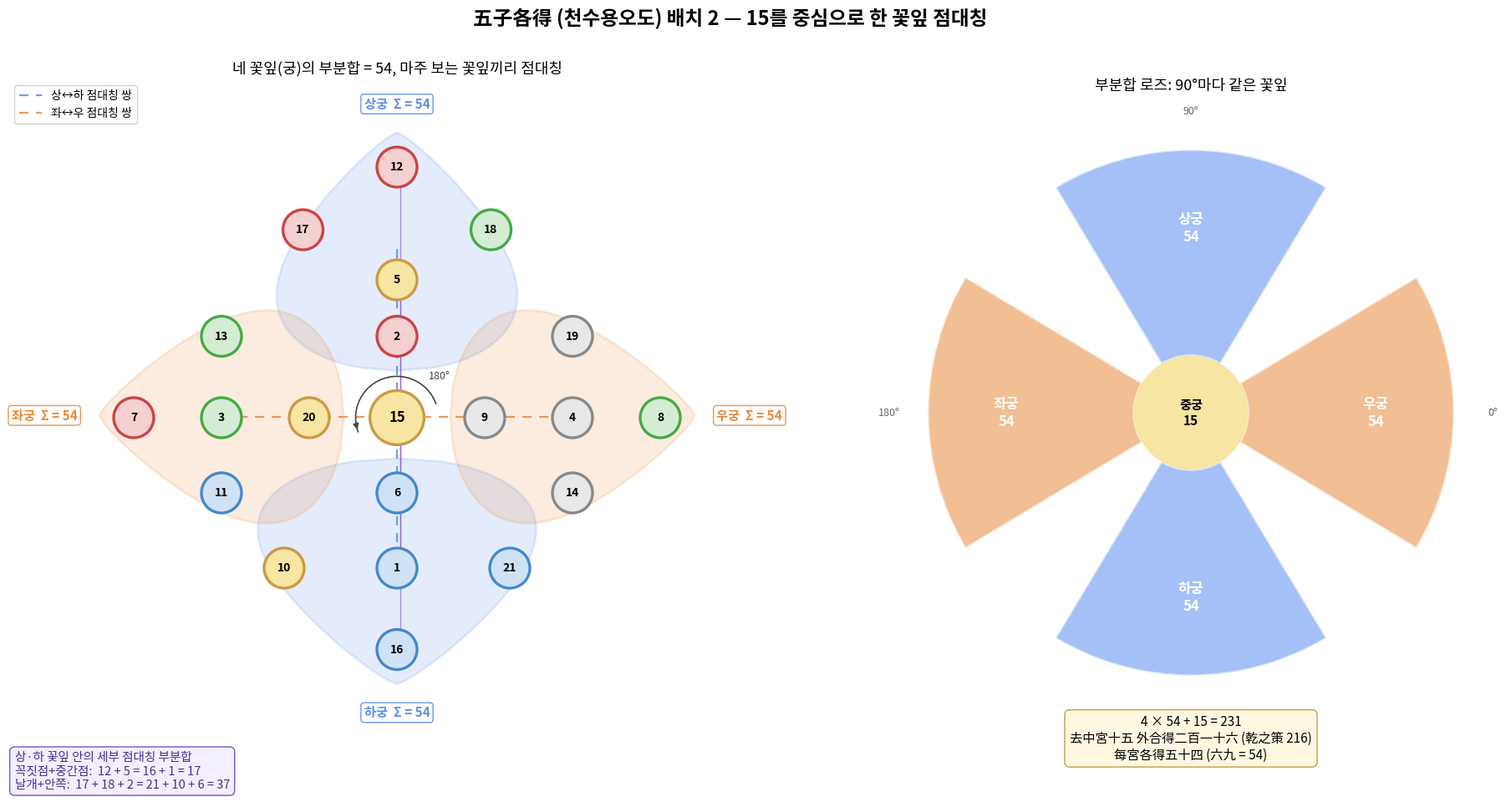
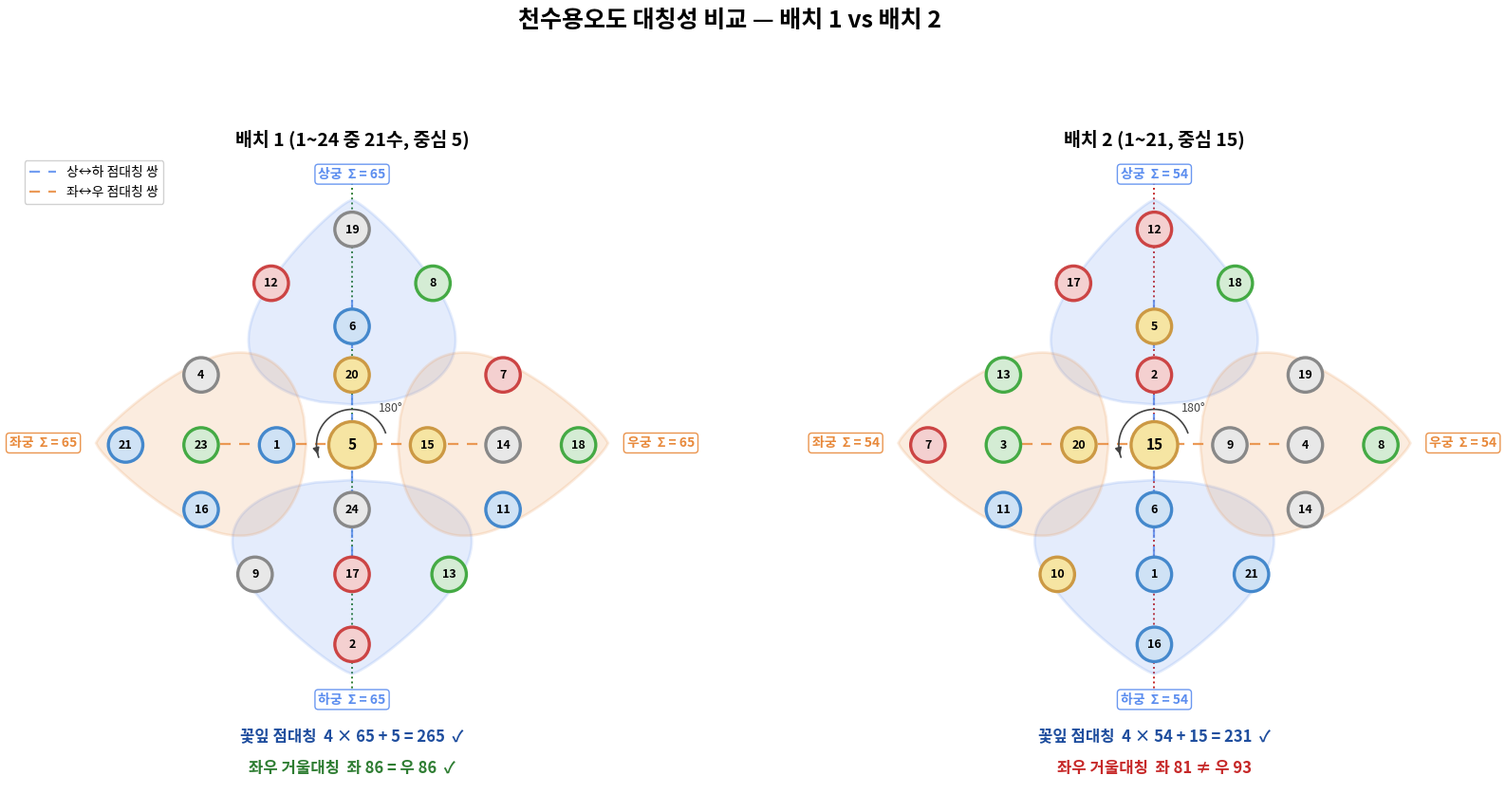

Python code for these plots, in order:
#!/usr/bin/env python3
# -*- coding: utf-8 -*-
"""
五子各得 (오자각득 / 천수용오도) — 꽃잎(십자 궁) 점대칭 시각화

두 배치 모두 중심 1칸과, 그 둘레의 상·좌·우·하 네 궁(꽃잎, 각 5수)으로 나뉜다.

- 배치 1 (1~24 중 21수): 중심 5, 네 꽃잎의 합이 모두 65  (4 × 65 + 5 = 265)
- 배치 2 (1~21):        중심 15, 네 꽃잎의 합이 모두 54 (4 × 54 + 15 = 231)
  원문 「去中宮十五 外合得二百一十六 應乾之策 每宮各得五十四 爲六九之數」

네 꽃잎의 부분합이 모두 같으므로, 중심을 기준으로 마주 보는 꽃잎(상↔하, 좌↔우)의
부분합이 점대칭(180° 회전)으로 일치하고, 나아가 90° 회전에도 부분합이 불변인 4엽 꽃
구조가 된다. 배치 2는 여기에 더해 상·하 꽃잎 안에서도
  꼭짓점+중간점: 12 + 5 = 16 + 1 = 17,  양 날개+안쪽: 17 + 18 + 2 = 21 + 10 + 6 = 37
의 세부 점대칭 부분합이 성립한다.

반면 좌우 거울대칭(좌 86 = 우 86)은 배치 1에만 있다(배치 2는 좌 81 ≠ 우 93).

생성 파일:
- 09_flower_point_symmetry_2.png : 배치 2의 꽃잎 점대칭 + 부분합 로즈
- 10_symmetry_comparison.png     : 배치 1(거울대칭) vs 배치 2(점대칭 꽃) 대칭성 비교
"""

import math

import matplotlib.font_manager as fm
import matplotlib.pyplot as plt
import numpy as np
from matplotlib.patches import Circle, Polygon

LANG = "ko"

fm._load_fontmanager(try_read_cache=False)
plt.rcParams["font.family"] = "sans-serif"
plt.rcParams["font.sans-serif"] = ["Noto Sans CJK KR", "Noto Sans CJK JP", "DejaVu Sans"]
plt.rcParams["axes.unicode_minus"] = False

# ============================================================
# 1. 데이터
# ============================================================

# 기하 슬롯(두 배치 공통): 중심 C와 네 꽃잎. 꽃잎 슬롯 순서는
# [꼭짓점, 날개1, 날개2, 중간점, 안쪽점] 이며, 상↔하·좌↔우의 같은 순서 슬롯이
# 중심에 대해 (근사) 점대칭 위치에 놓인다.
CENTER_XY = (0.0, 2.0)
SLOTS = {
    "up":    [(0.0, 6.0), (-1.5, 5.0), (1.5, 5.0), (0.0, 4.2), (0.0, 3.3)],
    "down":  [(0.0, -1.7), (1.8, -0.4), (-1.8, -0.4), (0.0, -0.4), (0.0, 0.8)],
    "left":  [(-4.2, 2.0), (-2.8, 3.3), (-2.8, 0.8), (-2.8, 2.0), (-1.4, 2.0)],
    "right": [(4.2, 2.0), (2.8, 0.8), (2.8, 3.3), (2.8, 2.0), (1.4, 2.0)],
}

LAYOUTS = {
    1: {
        "center": 5,
        "up": [19, 12, 8, 6, 20],
        "down": [2, 13, 9, 17, 24],
        "left": [21, 4, 16, 23, 1],
        "right": [18, 11, 7, 14, 15],
        "total": 265,
    },
    2: {
        "center": 15,
        "up": [12, 17, 18, 5, 2],
        "down": [16, 21, 10, 1, 6],
        "left": [7, 13, 11, 3, 20],
        "right": [8, 14, 19, 4, 9],
        "total": 231,
    },
}

TXT = {
    "ko": {
        "petal": {"up": "상궁", "down": "하궁", "left": "좌궁", "right": "우궁"},
        "center": "중궁",
        "fig09_title": "五子各得 (천수용오도) 배치 2 — 15를 중심으로 한 꽃잎 점대칭",
        "fig09_left": "네 꽃잎(궁)의 부분합 = 54, 마주 보는 꽃잎끼리 점대칭",
        "fig09_right": "부분합 로즈: 90°마다 같은 꽃잎",
        "sub": "상·하 꽃잎 안의 세부 점대칭 부분합\n"
               "꼭짓점+중간점:  12 + 5 = 16 + 1 = 17\n"
               "날개+안쪽:  17 + 18 + 2 = 21 + 10 + 6 = 37",
        "check2": "4 × 54 + 15 = 231\n去中宮十五 外合得二百一十六 (乾之策 216)\n每宮各得五十四 (六九 = 54)",
        "fig10_title": "천수용오도 대칭성 비교 — 배치 1 vs 배치 2",
        "l1": "배치 1 (1~24 중 21수, 중심 5)",
        "l2": "배치 2 (1~21, 중심 15)",
        "mirror_ok": "좌우 거울대칭  좌 {L} = 우 {R}  ✓",
        "mirror_ng": "좌우 거울대칭  좌 {L} ≠ 우 {R}",
        "flower": "꽃잎 점대칭  4 × {S} + {C} = {T}  ✓",
        "pair": "{a} ↔ {b}\n{s} = {s}",
        "legend_pair_ud": "상↔하 점대칭 쌍",
        "legend_pair_lr": "좌↔우 점대칭 쌍",
        "rose_c": "중궁\n{C}",
    },
    "en": {
        "petal": {"up": "Upper", "down": "Lower", "left": "Left", "right": "Right"},
        "center": "Center",
        "fig09_title": "Ojagakdeuk (Cheonsu-yong-odo) Layout 2 — petal point symmetry about 15",
        "fig09_left": "Each of the four petals (palaces) sums to 54; opposite petals are point-symmetric",
        "fig09_right": "Partial-sum rose: identical petal every 90°",
        "sub": "Finer point-symmetric partial sums inside the upper/lower petals\n"
               "tip + middle:  12 + 5 = 16 + 1 = 17\n"
               "wings + inner:  17 + 18 + 2 = 21 + 10 + 6 = 37",
        "check2": "4 × 54 + 15 = 231\n去中宮十五 外合得二百一十六 (Qian tally 216)\n每宮各得五十四 (six-nine = 54)",
        "fig10_title": "Cheonsu-yong-odo symmetry comparison — Layout 1 vs Layout 2",
        "l1": "Layout 1 (21 of 1–24, center 5)",
        "l2": "Layout 2 (1–21, center 15)",
        "mirror_ok": "Left-right mirror  L {L} = R {R}  ✓",
        "mirror_ng": "Left-right mirror  L {L} ≠ R {R}",
        "flower": "Petal point symmetry  4 × {S} + {C} = {T}  ✓",
        "pair": "{a} ↔ {b}\n{s} = {s}",
        "legend_pair_ud": "upper↔lower point pair",
        "legend_pair_lr": "left↔right point pair",
        "rose_c": "Center\n{C}",
    },
}[LANG]

RESIDUE_STYLE = {
    1: ("#CFE2F5", "#4488CC"),  # 수
    2: ("#F4D0D0", "#CC4444"),  # 화
    3: ("#D4ECD4", "#44AA44"),  # 목
    4: ("#E8E8E8", "#888888"),  # 금
    0: ("#F6E5A3", "#CC9944"),  # 토
}
PAIR_COLOR = {"up": "#5B8DEF", "down": "#5B8DEF", "left": "#E8893B", "right": "#E8893B"}
OPPOSITE = {"up": "down", "down": "up", "left": "right", "right": "left"}


def positions(n: int) -> dict[int, tuple[float, float]]:
    lay = LAYOUTS[n]
    pos = {lay["center"]: CENTER_XY}
    for k, slots in SLOTS.items():
        for v, xy in zip(lay[k], slots):
            pos[v] = xy
    return pos


def validate() -> None:
    for n, lay in LAYOUTS.items():
        vals = [lay["center"]] + [v for k in SLOTS for v in lay[k]]
        assert len(set(vals)) == 21 and sum(vals) == lay["total"], n
        sums = {k: sum(lay[k]) for k in SLOTS}
        assert len(set(sums.values())) == 1, (n, sums)
    l2 = LAYOUTS[2]
    assert l2["up"][0] + l2["up"][3] == l2["down"][0] + l2["down"][3] == 17
    assert sum(l2["up"][i] for i in (1, 2, 4)) == sum(l2["down"][i] for i in (1, 2, 4)) == 37
    assert set(range(1, 22)) == set(positions(2))
    assert set(range(1, 25)) - {3, 10, 22} == set(positions(1))


def lr_sums(n: int) -> tuple[int, int]:
    pos = positions(n)
    left = sum(v for v, (x, _) in pos.items() if x < -0.5)
    right = sum(v for v, (x, _) in pos.items() if x > 0.5)
    return left, right


# ============================================================
# 2. 그리기 도구
# ============================================================


def petal_polygon(slots, pad=0.55, width_pad=0.42, n=80):
    """중심에서 바깥으로 뻗은 꽃잎(잎새) 모양 다각형."""
    cx, cy = CENTER_XY
    pts = np.array(slots)
    centroid = pts.mean(axis=0)
    u = centroid - np.array([cx, cy])
    u = u / np.linalg.norm(u)
    v = np.array([-u[1], u[0]])
    rel = pts - np.array([cx, cy])
    pu, pv = rel @ u, rel @ v
    u0, u1 = pu.min() - pad, pu.max() + pad
    w = np.abs(pv).max() + width_pad
    s = np.linspace(0, 1, n)
    half = w * np.sin(np.pi * s ** 0.6) ** 0.8
    along = u0 + (u1 - u0) * s
    upper = [(cx + a * u[0] + h * v[0], cy + a * u[1] + h * v[1]) for a, h in zip(along, half)]
    lower = [(cx + a * u[0] - h * v[0], cy + a * u[1] - h * v[1]) for a, h in zip(along[::-1], half[::-1])]
    tip = (cx + (u1 + 0.35) * u[0], cy + (u1 + 0.35) * u[1])
    return upper + lower, tip, centroid


def draw_nodes(ax, n, radius=0.32, fs=10):
    pos = positions(n)
    center = LAYOUTS[n]["center"]
    for v, (x, y) in pos.items():
        face, edge = RESIDUE_STYLE[v % 5]
        r = radius * (1.35 if v == center else 1.0)
        ax.add_patch(Circle((x, y), r, facecolor=face, edgecolor=edge, linewidth=2.4, zorder=4))
        ax.text(x, y, str(v), ha="center", va="center", fontsize=fs + (2 if v == center else 0),
                fontweight="bold", zorder=5)


def draw_flower(ax, n, show_pairs=True, label_size=11):
    lay = LAYOUTS[n]
    centroids = {}
    for k, slots in SLOTS.items():
        poly, tip, cen = petal_polygon(slots)
        centroids[k] = cen
        col = PAIR_COLOR[k]
        ax.add_patch(Polygon(poly, closed=True, facecolor=col, alpha=0.16, edgecolor=col, linewidth=2.0, zorder=1))
        ha = {"up": "center", "down": "center", "left": "right", "right": "left"}[k]
        va = {"up": "bottom", "down": "top", "left": "center", "right": "center"}[k]
        ax.text(tip[0], tip[1], f"{TXT['petal'][k]}  Σ = {sum(lay[k])}", ha=ha, va=va,
                fontsize=label_size, fontweight="bold", color=col, zorder=6,
                bbox=dict(boxstyle="round,pad=0.25", facecolor="white", edgecolor=col, alpha=0.9))
    if show_pairs:
        cx, cy = CENTER_XY
        for a, b, key in (("up", "down", "legend_pair_ud"), ("left", "right", "legend_pair_lr")):
            pa, pb = centroids[a], centroids[b]
            ax.plot([pa[0], pb[0]], [pa[1], pb[1]], ls=(0, (5, 4)), lw=1.6, color=PAIR_COLOR[a],
                    alpha=0.85, zorder=2, label=TXT[key])
        # 180° 회전 표시
        arc = np.linspace(math.radians(20), math.radians(200), 60)
        ax.plot(cx + 0.66 * np.cos(arc), cy + 0.66 * np.sin(arc), color="#444444", lw=1.2, zorder=3)
        ax.annotate("", xy=(cx + 0.66 * math.cos(arc[-1]), cy + 0.66 * math.sin(arc[-1])),
                    xytext=(cx + 0.66 * math.cos(arc[-4]), cy + 0.66 * math.sin(arc[-4])),
                    arrowprops=dict(arrowstyle="-|>", color="#444444", lw=1.2), zorder=3)
        ax.text(cx + 0.5, cy + 0.62, "180°", fontsize=9, color="#444444", zorder=6)
    return centroids


def frame(ax, ymin=-3.0):
    ax.set_xlim(-6.2, 6.2)
    ax.set_ylim(ymin, 7.4)
    ax.set_aspect("equal")
    ax.axis("off")


def save(fig, name):
    fig.savefig(name, dpi=200, bbox_inches="tight", facecolor="white")
    print(f"[saved] {name}")


# ============================================================
# 3. 그림 09 — 배치 2 꽃잎 점대칭 + 부분합 로즈
# ============================================================


def figure_09():
    lay = LAYOUTS[2]
    fig = plt.figure(figsize=(19, 9.5))
    ax = fig.add_axes([0.0, 0.0, 0.58, 0.9])
    draw_flower(ax, 2)
    draw_nodes(ax, 2)
    # 상·하 꽃잎 세부 점대칭: 꼭짓점+중간점 쌍을 실선으로 표시
    pos = positions(2)
    for a, b in ((12, 16), (5, 1)):
        (x1, y1), (x2, y2) = pos[a], pos[b]
        ax.plot([x1 + 0.05, x2 + 0.05], [y1, y2], color="#7A4FD0", lw=1.0, alpha=0.6, zorder=2)
    ax.text(-6.1, -3.95, TXT["sub"], fontsize=10.5, va="bottom", ha="left", color="#4A2F8F",
            bbox=dict(boxstyle="round,pad=0.4", facecolor="#F4EFFF", edgecolor="#7A4FD0"))
    ax.legend(loc="upper left", fontsize=10, framealpha=0.9)
    frame(ax, ymin=-4.0)
    ax.set_title(TXT["fig09_left"], fontsize=13)

    # 부분합 로즈
    axr = fig.add_axes([0.6, 0.12, 0.38, 0.72], projection="polar")
    order = ["right", "up", "left", "down"]
    theta = np.radians([0, 90, 180, 270])
    vals = [sum(lay[k]) for k in order]
    axr.bar(theta, vals, width=np.radians(62), bottom=lay["center"],
            color=[PAIR_COLOR[k] for k in order], alpha=0.55, edgecolor="white", linewidth=2)
    for t, k, v in zip(theta, order, vals):
        axr.text(t, lay["center"] + v * 0.62, f"{TXT['petal'][k]}\n{v}", ha="center", va="center",
                 fontsize=12, fontweight="bold", color="white")
    axr.bar([0], [lay["center"]], width=2 * np.pi, bottom=0, color="#F6E5A3", edgecolor="none")
    axr.text(0, 0, TXT["rose_c"].format(C=lay["center"]), ha="center", va="center", fontsize=11, fontweight="bold")
    axr.set_ylim(0, lay["center"] + 60)
    axr.set_yticks([])
    axr.set_xticks(theta)
    axr.set_xticklabels(["0°", "90°", "180°", "270°"], fontsize=9, color="#666666")
    axr.spines["polar"].set_visible(False)
    axr.grid(False)
    axr.set_title(TXT["fig09_right"], fontsize=13, pad=14)
    fig.text(0.79, 0.04, TXT["check2"], ha="center", va="bottom", fontsize=11,
             bbox=dict(boxstyle="round,pad=0.4", facecolor="#FFF8E1", edgecolor="#CC9944"))
    fig.suptitle(TXT["fig09_title"], fontsize=17, fontweight="bold", y=0.99)
    save(fig, "09_flower_point_symmetry_2.png")
    plt.close(fig)


# ============================================================
# 4. 그림 10 — 배치 1 vs 배치 2 대칭성 비교
# ============================================================


def figure_10():
    fig, axes = plt.subplots(1, 2, figsize=(20, 10))
    for ax, n, title in ((axes[0], 1, TXT["l1"]), (axes[1], 2, TXT["l2"])):
        lay = LAYOUTS[n]
        draw_flower(ax, n, show_pairs=True, label_size=10)
        draw_nodes(ax, n, fs=9)
        L, R = lr_sums(n)
        ok = L == R
        ax.axvline(0, ymin=0.13, ymax=0.97, color="#2E7D32" if ok else "#C62828", lw=1.4, ls=":", zorder=0)
        mirror = (TXT["mirror_ok"] if ok else TXT["mirror_ng"]).format(L=L, R=R)
        flower = TXT["flower"].format(S=sum(lay["up"]), C=lay["center"], T=lay["total"])
        ax.text(0, -4.15, mirror, ha="center", va="bottom", fontsize=12, fontweight="bold",
                color="#2E7D32" if ok else "#C62828")
        ax.text(0, -3.55, flower, ha="center", va="bottom", fontsize=12, fontweight="bold", color="#1F4E9E")
        frame(ax, ymin=-4.3)
        ax.set_title(title, fontsize=14, fontweight="bold")
    axes[0].legend(loc="upper left", fontsize=10, framealpha=0.9)
    fig.suptitle(TXT["fig10_title"], fontsize=18, fontweight="bold", y=0.98)
    save(fig, "10_symmetry_comparison.png")
    plt.close(fig)


if __name__ == "__main__":
    validate()
    for n in (1, 2):
        lay = LAYOUTS[n]
        print(f"layout {n}: center {lay['center']}, petals",
              {k: sum(lay[k]) for k in SLOTS}, "L/R", lr_sums(n))
    figure_09()
    figure_10()
